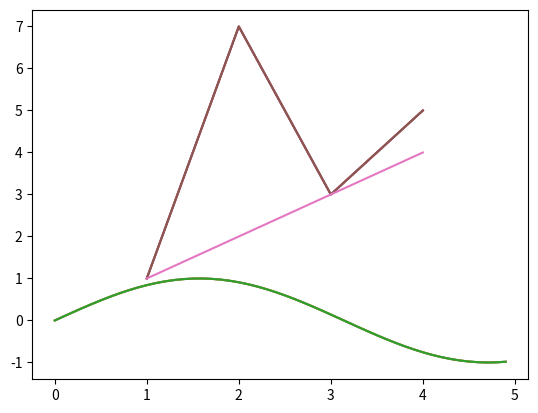
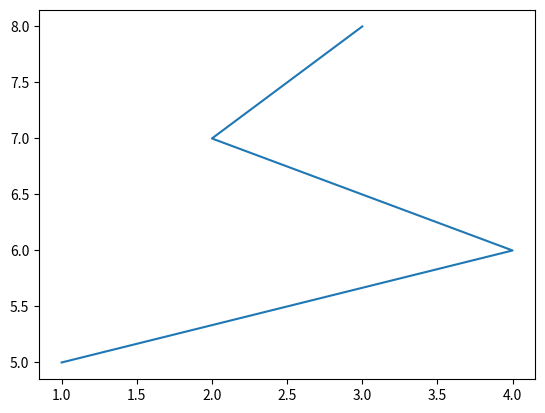

Write the Python code that produced these figures, in order. (Note: this script raises an exception after producing the figures.)
%matplotlib inline  
import pylab

x = pylab.arange(0, 5, 0.1);
y = pylab.sin(x)
pylab.plot(x, y)

import numpy as np
import matplotlib.pyplot as plt

x = np.arange(0, 5, 0.1);
y = np.sin(x)
plt.plot(x, y)

import numpy as np
import matplotlib.pyplot as plt

x = np.arange(0, 5, 0.1);
y = np.sin(x)
plt.plot(x, y)

%%file ./code/python/plt111.py

import matplotlib.pyplot as plt

plt.figure(1) #create figure 1
plt.plot([1,2,3,4], [1,7,3,5]) #draw on figure 1 <x,y> list/array
plt.show() #show figure on screen

%matplotlib inline  

import matplotlib.pyplot as plt

plt.figure(1) #create figure 1
plt.plot([1,2,3,4], [1,7,3,5]) # plot x and y using default line style and color
plt.show() #show figure on screen

plt.figure(1) # create figure  with number 1
plt.plot([1,2,3,4], [1,7,3,5]) # plot x and y using blue circle markers
#plt.show() # show figure on screen

# %matplotlib inline  
# import matplotlib.pyplot as plt

plt.figure(1) #create figure 1
plt.plot([1,2,3,4], [1,2,3,4]) # plot on figure 1

plt.figure(2) #create figure 2
plt.plot([1,4,2,3], [5,6,7,8]) # plot on figure 2
plt.savefig('./img/Figure-Addie') #save figure 2

#go back to plot working on figure 1
plt.figure(1)
# plot again on figure 1
plt.plot([5,6,10,3]) #  # plot y using x as index array 0..N-1,using default line style and color
plt.savefig('./img/Figure-Jane') #save figure 1

!dir .\img\Figure-*.*

principal = 10000 #initial investment
interestRate = 0.05
years = 20
values = []

for i in range(years + 1):
    values.append(principal)
    principal += principal*interestRate

plt.plot(values) # plot y using x as index array 0..N-1,using default line style and color

plt.show()

principal = 10000 #initial investment
interestRate = 0.05
years = 20
values = []

for i in range(years + 1):
    values.append(principal)
    principal += principal*interestRate

plt.plot(values) # plot y using x as index array 0..N-1,using default line style and color

# add tile,xlabel,ylable
plt.title('5% Growth, Compounded Annually')
plt.xlabel('Years of Compounding')
plt.ylabel('Value of Principal ($)')

plt.show()

principal = 10000 #initial investment
interestRate = 0.05
years = 20
values = []
for i in range(years + 1):
    values.append(principal)
    principal += principal*interestRate

plt.plot(values,'b-')

plt.plot(values,'ro')

#If we add to the end of our the code the lines
plt.title('5% Growth, Compounded Annually')
plt.xlabel('Years of Compounding')
plt.ylabel('Value of Principal ($)')
plt.show()

principal = 10000 #initial investment
interestRate = 0.05
years = 20
values = []
for i in range(years + 1):
    values.append(principal)
    principal += principal*interestRate

#line width     
plt.plot(values, linewidth = 10)

# fontsize 
plt.title('5% Growth, Compounded Annually', fontsize = 'xx-large')
# fontsize 
plt.xlabel('Years of Compounding', fontsize = 'x-small')
plt.ylabel('Value of Principal ($)')
plt.show()

#set line width
plt.rcParams['lines.linewidth'] = 4
#set font size for titles 
plt.rcParams['axes.titlesize'] = 20
#set font size for labels on axes
plt.rcParams['axes.labelsize'] = 20
#set size of numbers on x-axis
plt.rcParams['xtick.labelsize'] = 16
#set size of numbers on y-axis
plt.rcParams['ytick.labelsize'] = 16
#set size of ticks on x-axis
plt.rcParams['xtick.major.size'] = 7
#set size of ticks on y-axis
plt.rcParams['ytick.major.size'] = 7
#set size of markers
plt.rcParams['lines.markersize'] = 10

# pyplot.rcParams.
principal = 10000 #initial investment
interestRate = 0.05
years = 20
values = []
for i in range(years + 1):
    values.append(principal)
    principal += principal*interestRate

plt.plot(values,'b-')

plt.plot(values,'ro')

#If we add to the end of our the code the lines
plt.title('5% Growth, Compounded Annually')
plt.xlabel('Years of Compounding')
plt.ylabel('Value of Principal ($)')
plt.show()